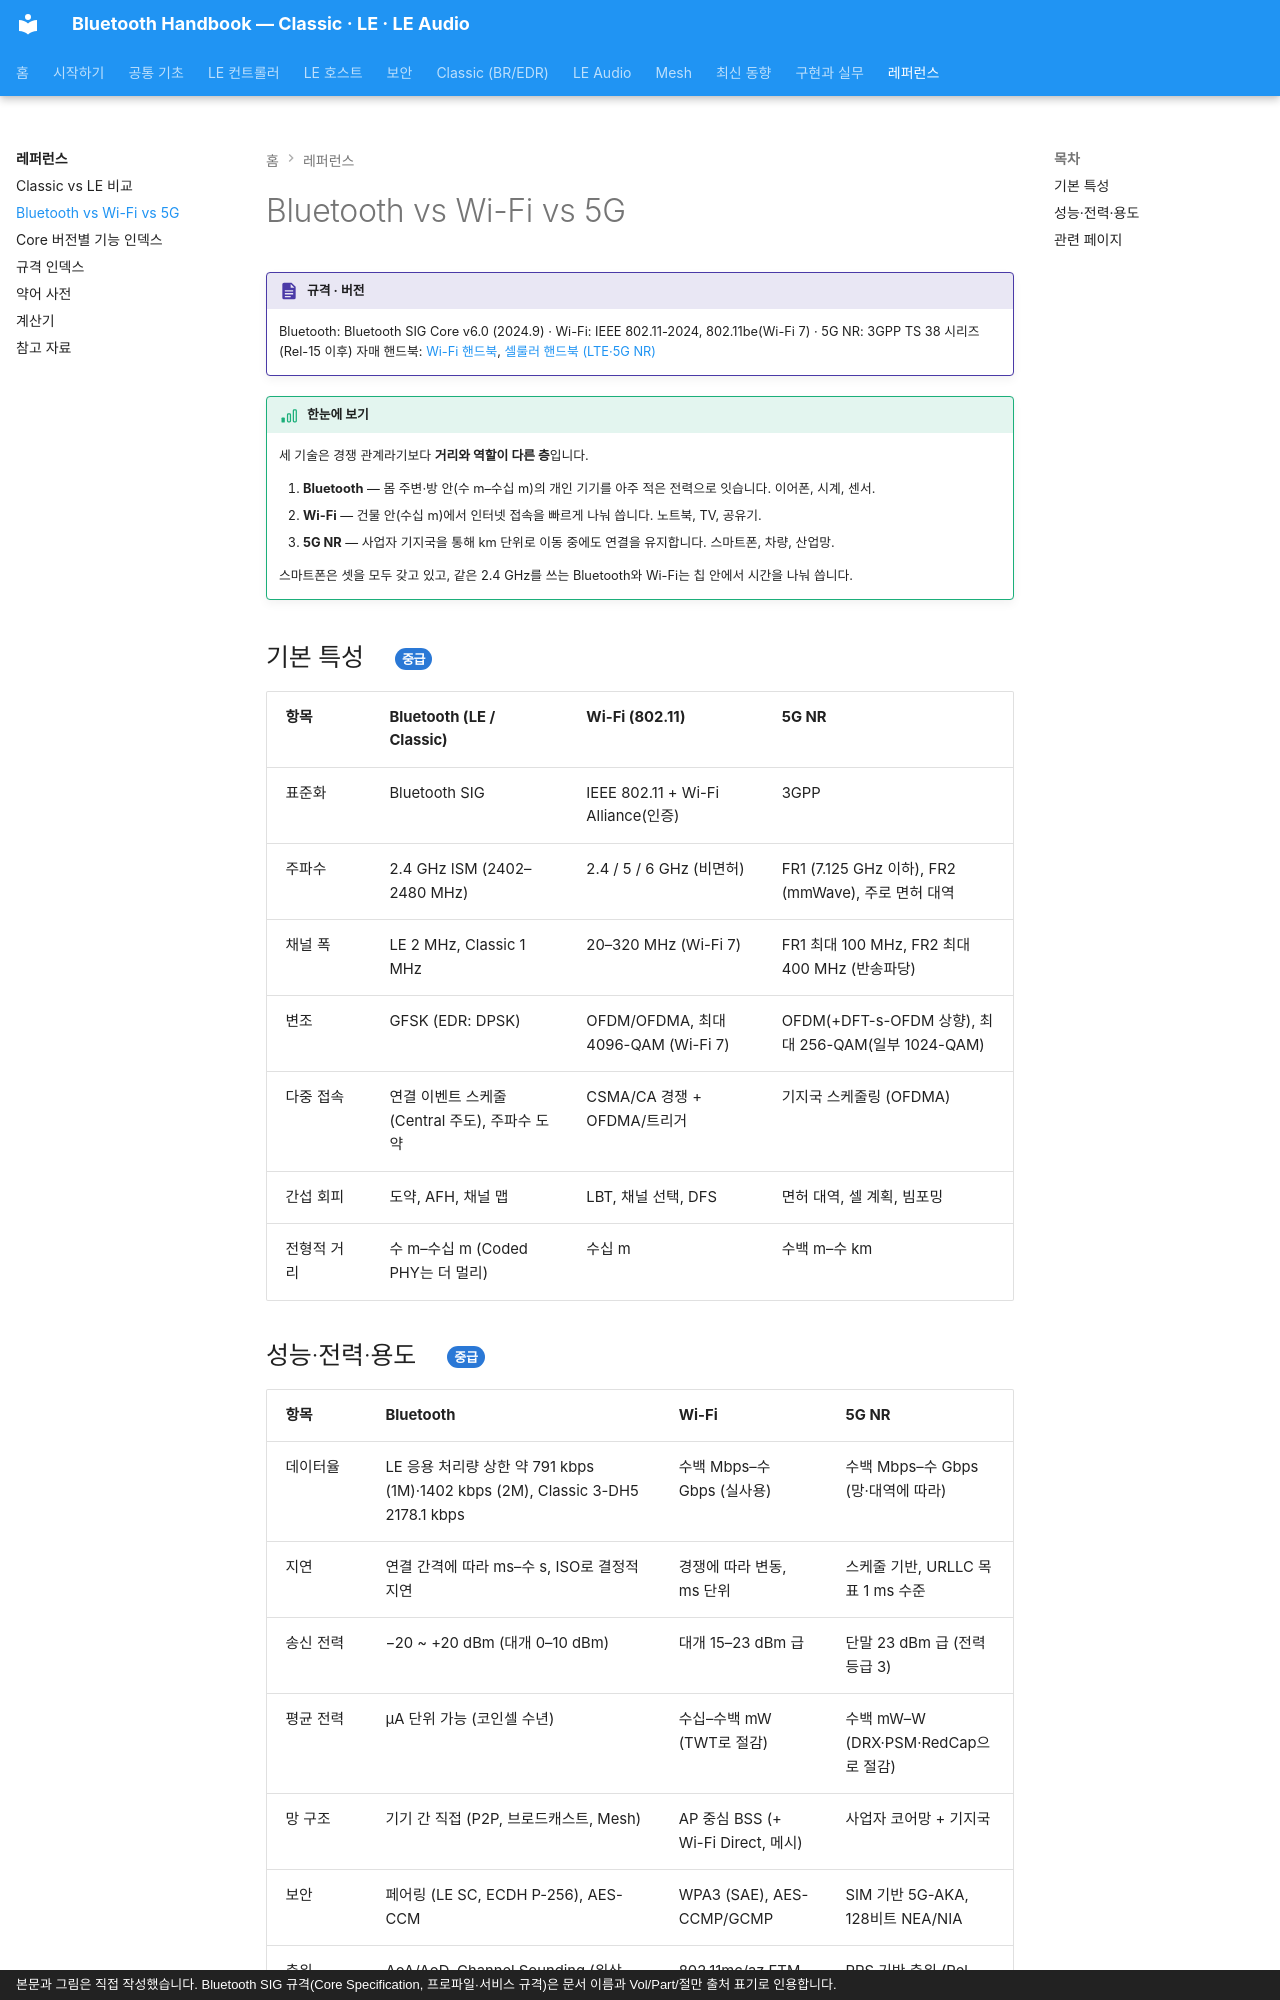

repository: goodhosup/bluetooth · page: reference/bt-vs-wifi-vs-5g/index.html · generator: mkdocs · copyright: 본문과 그림은 직접 작성했습니다. Bluetooth SIG 규격(Core Specification, 프로파일·서비스 규격)은 문서 이름과 Vol/Part/절만 출처 표기로 인용합니다.

# Bluetooth vs Wi-Fi vs 5G

!!! spec "규격 · 버전"
    Bluetooth: Bluetooth SIG Core v6.0 (2024.9) · Wi-Fi: IEEE 802.11-2024, 802.11be(Wi-Fi 7) · 5G NR: 3GPP TS 38 시리즈 (Rel-15 이후)
    자매 핸드북: [Wi-Fi 핸드북](https://goodhosup.github.io/wifi/), [셀룰러 핸드북 (LTE·5G NR)](https://goodhosup.github.io/cellular/)

!!! basic "한눈에 보기"
    세 기술은 경쟁 관계라기보다 **거리와 역할이 다른 층**입니다.

    1. **Bluetooth** — 몸 주변·방 안(수 m–수십 m)의 개인 기기를 아주 적은 전력으로 잇습니다. 이어폰, 시계, 센서.
    2. **Wi-Fi** — 건물 안(수십 m)에서 인터넷 접속을 빠르게 나눠 씁니다. 노트북, TV, 공유기.
    3. **5G NR** — 사업자 기지국을 통해 km 단위로 이동 중에도 연결을 유지합니다. 스마트폰, 차량, 산업망.

    스마트폰은 셋을 모두 갖고 있고, 같은 2.4 GHz를 쓰는 Bluetooth와 Wi-Fi는 칩 안에서 시간을 나눠 씁니다.

## 기본 특성 { .l2 }

| 항목 | Bluetooth (LE / Classic) | Wi-Fi (802.11) | 5G NR |
|---|---|---|---|
| 표준화 | Bluetooth SIG | IEEE 802.11 + Wi-Fi Alliance(인증) | 3GPP |
| 주파수 | 2.4 GHz ISM (2402–2480 MHz) | 2.4 / 5 / 6 GHz (비면허) | FR1 (7.125 GHz 이하), FR2 (mmWave), 주로 면허 대역 |
| 채널 폭 | LE 2 MHz, Classic 1 MHz | 20–320 MHz (Wi-Fi 7) | FR1 최대 100 MHz, FR2 최대 400 MHz (반송파당) |
| 변조 | GFSK (EDR: DPSK) | OFDM/OFDMA, 최대 4096-QAM (Wi-Fi 7) | OFDM(+DFT-s-OFDM 상향), 최대 256-QAM(일부 1024-QAM) |
| 다중 접속 | 연결 이벤트 스케줄(Central 주도), 주파수 도약 | CSMA/CA 경쟁 + OFDMA/트리거 | 기지국 스케줄링 (OFDMA) |
| 간섭 회피 | 도약, AFH, 채널 맵 | LBT, 채널 선택, DFS | 면허 대역, 셀 계획, 빔포밍 |
| 전형적 거리 | 수 m–수십 m (Coded PHY는 더 멀리) | 수십 m | 수백 m–수 km |
